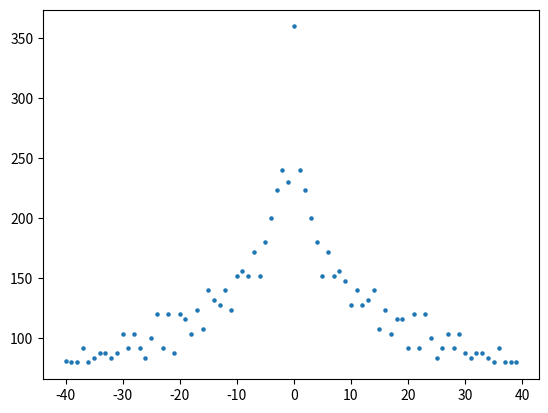

The script that saved this image: (Note: this script raises an exception after producing the figure.)
import numpy as np
from numpy import *
import matplotlib.pyplot as plt
from time import time
#from scipy.integrate import quad

###################################################################################################################
##パラメータの調整(1d)
N, V, t, mu, gu, n0, n1, n2, nscf =100, 1, 1, 0, 1, 10, 1, 10, 2000  #kBT-gap_in_each_q
mesh_DOS = 0.1

###################################################################################################################
## gap_eq をdef
def e_k_spin(k1, k2, k3, q, y, B): 
    return 2*t*(np.cos((k1+(q/2)*np.pi))+np.cos((k2))) - mu + y * 1/2 * gu * B

###################################################################################################################
## cal DOS

k1 = (-1 + 2 * arange(N)/N) *pi
kx, ky= meshgrid(k1, k1, indexing='ij')
kz = 1

#DOSの要素の列を作る必要あり、
DOS_mesh = (-(4*t/mesh_DOS) + arange(8*t/mesh_DOS)) // 1
print(DOS_mesh)
DOS_mesh = DOS_mesh.tolist()
int_DOS =e_k_spin(kx, ky, kz, 0, 0, 0) / mesh_DOS
print(int_DOS)
int_DOS = int_DOS // 1
int_DOS = int_DOS.reshape(N**2) //1
print(int_DOS)
DOS = int_DOS.tolist()
print(DOS, DOS_mesh)
DOS_count = []
for i in range(len(DOS_mesh)):
    DOS_count.append(DOS.count(DOS_mesh[i]))
#print(DOS_count)


###################################################################################################################
## plot DOS

plt.scatter(DOS_mesh, DOS_count, 5)
plt.savefig("figure/2D_DOS")
plt.show
